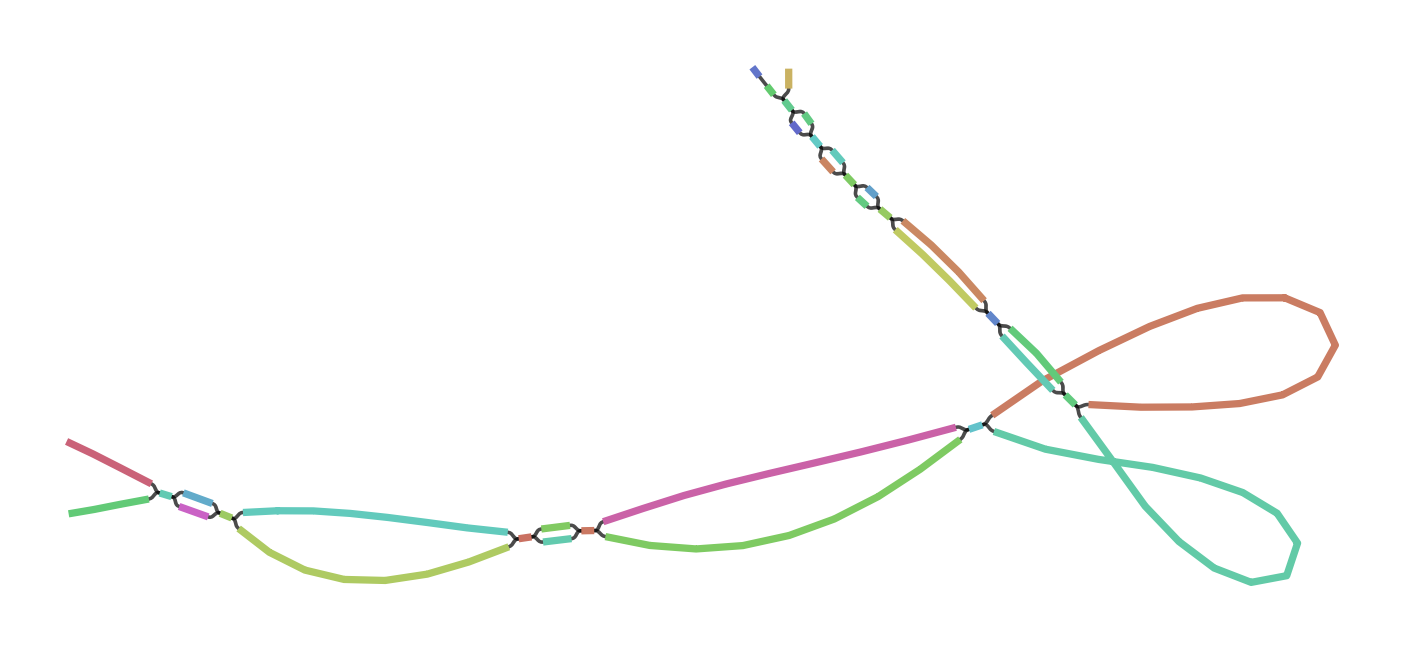

The table this chart was drawn from, first rows:
Node_Label, Sequence
k_1413, GCCTGTCAATGGTGTGGGGCTGTCCCTAGCTTGTGTCACC…
k_2841, ATCCCCACAGACATGGATCCTTGCAACCCTATTGAAACTC…
k_5669, GGGCCTCTGCAGCACCCTATCAGGCTGTATTCGTAGCGGT…
k_6229, GTCGAACCACTGACGACTACCCTGTACTCAGGGCTTCAGC…
k_10237, CCCTCGTCCACGTGGCATCTCGAGGCTCTTCCTCCGAAGC…
k_10917, GTCACGGTGGTTGGGCTCATCACCCAGGTATGCACCCTTG…
k_10921, AGGTCACGGTGGTTGGGCTCATCACC
k_11203, CTTCATTTACAAATGTATAAGCTAACCATGTCGTTACTGT…
k_11217, CCAATATCTTCATTTACAAATGTATAAGCTA
k_12571, AACTCACCACTGTTGCTACCCCCCTTATTTTGCTAGTCCT…
k_13103, AGGAAGCCATCATCCCCACAGACATGGATCCTTGC
k_13805, CATGTTGCCCTTCATCTCCTCTACAGGGATCTTTAACCCC…
k_13815, ACCAACATGTTGCCCTTCATCTCCTCTAC
k_16489, ATGTTTTGTATAAAAGTTCATTTGTGATCAACTCCATGTG…
k_17089, AACTCCATGTGCCATGTACAGCAGAGATTTTTAGTAGCAA…
k_18893, GGGTTTTTGTTTGTATGTTTTGTATAAAAGTTCATTTG
k_21135, TGCCCAGGCCAATAGGGCTTTCTCTAGTTTCTTGCGTGAC…
k_21141, TATTGCCCAGGCCAATAGGGCTTTCTC
k_21901, TTCTTGCAGCCTGTCAATGGTGTGGGGCTGTC
k_22029, TGCCCTCGTCCACGTGGCATCTCGAG
k_23695, CCAATCTTGTTGCCATCTTTGATAATATGACAGCAGTGTC…
k_23733, CCCCTTTCTCCACTTGAATCCAATCTTGTTGCCATCTTTG…
k_24381, GGACGTCGGGTATTCCCTCATACAGCTAAAGTGCTGTGTG…
k_25170, AACTCACCACTGTTGCTACCCCCCCCGG
k_25178, CACCACTGTTGCTACCCCCCCCGGGATGCCCTTAGTAGGA…
k_26557, CATGTTGCCCTTCATCTCCTCTACGGGGATCTTCAATCCT…
k_28773, CTTCATTTACAAATGTATAAGCTAGCCATGTGGTTACCGT…
k_34401, ATGTTTTGTATAAAAGTTCATTTGATATTAACTCCATGTG…
k_35549, ATCCCCACAGACATGGATCCTTGCCACCCTGTTGAAGCTC…
k_35875, CCAATCTTGTTGCCATCTTTGATAGTATCACAGCAGTGTC…
k_36329, GGGCCTCTGCAGCACCCTATCAGGTTGTGTCCGTAACGGT…
k_36527, GTCACGGTGGTTGGGCTCATCACCTAGGTATGCACCCTTA…
k_38353, CCCTCGTCCACGTGGCATCTCGAGACCTAAATTCTAAGGT…
k_41883, TGCCCAGGCCAATAGGGCTTTCTCAAGTTTCTTGCGTGAC…
k_47027, GCCTGTCAATGGTGTGGGGCTGTCTCTAGCCTGTGTCACC…
k_48409, GTTAGAGTCTATGTACGTCGGTTTTCTTGCAGTTGCTTGA…
